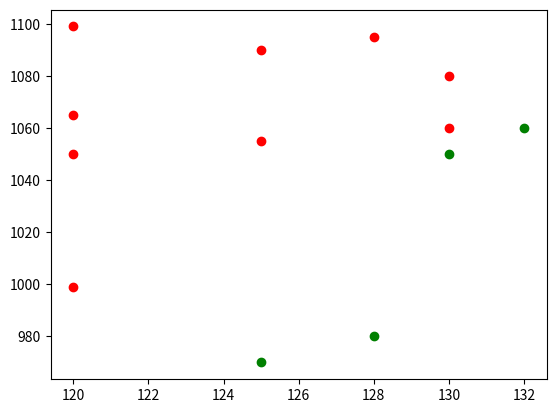

This figure's Python source:
import matplotlib.pyplot as plt


lst = [
    (4, 125, 970),
    (5, 128, 980),
    (13, 132, 1060),
    (18, 130, 1050),
    (12, 130, 1060),
    (18, 130, 1080),
    (19, 128, 1095),
    (16, 120, 1099),
    (17, 125, 1090),
    (9, 120, 1050),
    (10, 120, 1065),
    (11, 125, 1055),
    (3, 120, 999),
]
x = [e[1] for e in lst[:4]]
y = [e[2] for e in lst[:4]]
plt.scatter(x, y, c='green')
 
x = [e[1] for e in lst[4:]]
y = [e[2] for e in lst[4:]]
plt.scatter(x, y, c='red')

plt.show()
